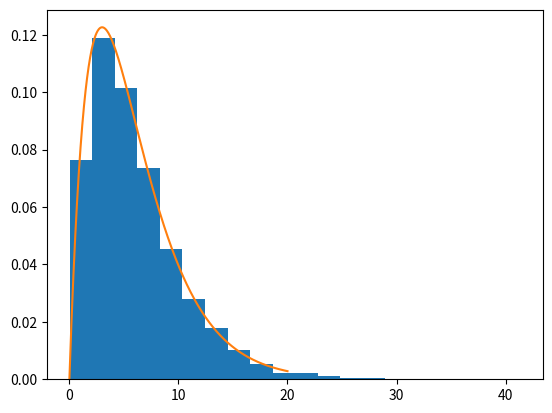

This figure's Python source:
import numpy as np
import matplotlib.pyplot as plt
from scipy.stats import gamma

if __name__ == '__main__':

    # Parameters of gamma
    m = 10000
    a = 2
    b = 1/3

    # Initialize random number gen
    gen = np.random.default_rng()
    theta_sample = gen.gamma(shape=a, scale=1/b, size=m)

    # Plot sample gamma and distribution | density=True plots density instead of counts
    plt.hist(theta_sample, bins=20, density=True)
    x = np.linspace(0, 20, 1000)
    y = gamma.pdf(x, a, scale=1/b)
    theta_bar = np.mean(theta_sample)
    plt.plot(x, y)
    print("Approx exp value vs real: {} vs {}".format(theta_bar, a / b))
    plt.show()

    # se of estimate
    se = np.std(theta_sample) / np.sqrt(m)
    conf_95 = (theta_bar - 2 * se, theta_bar + 2 * se)